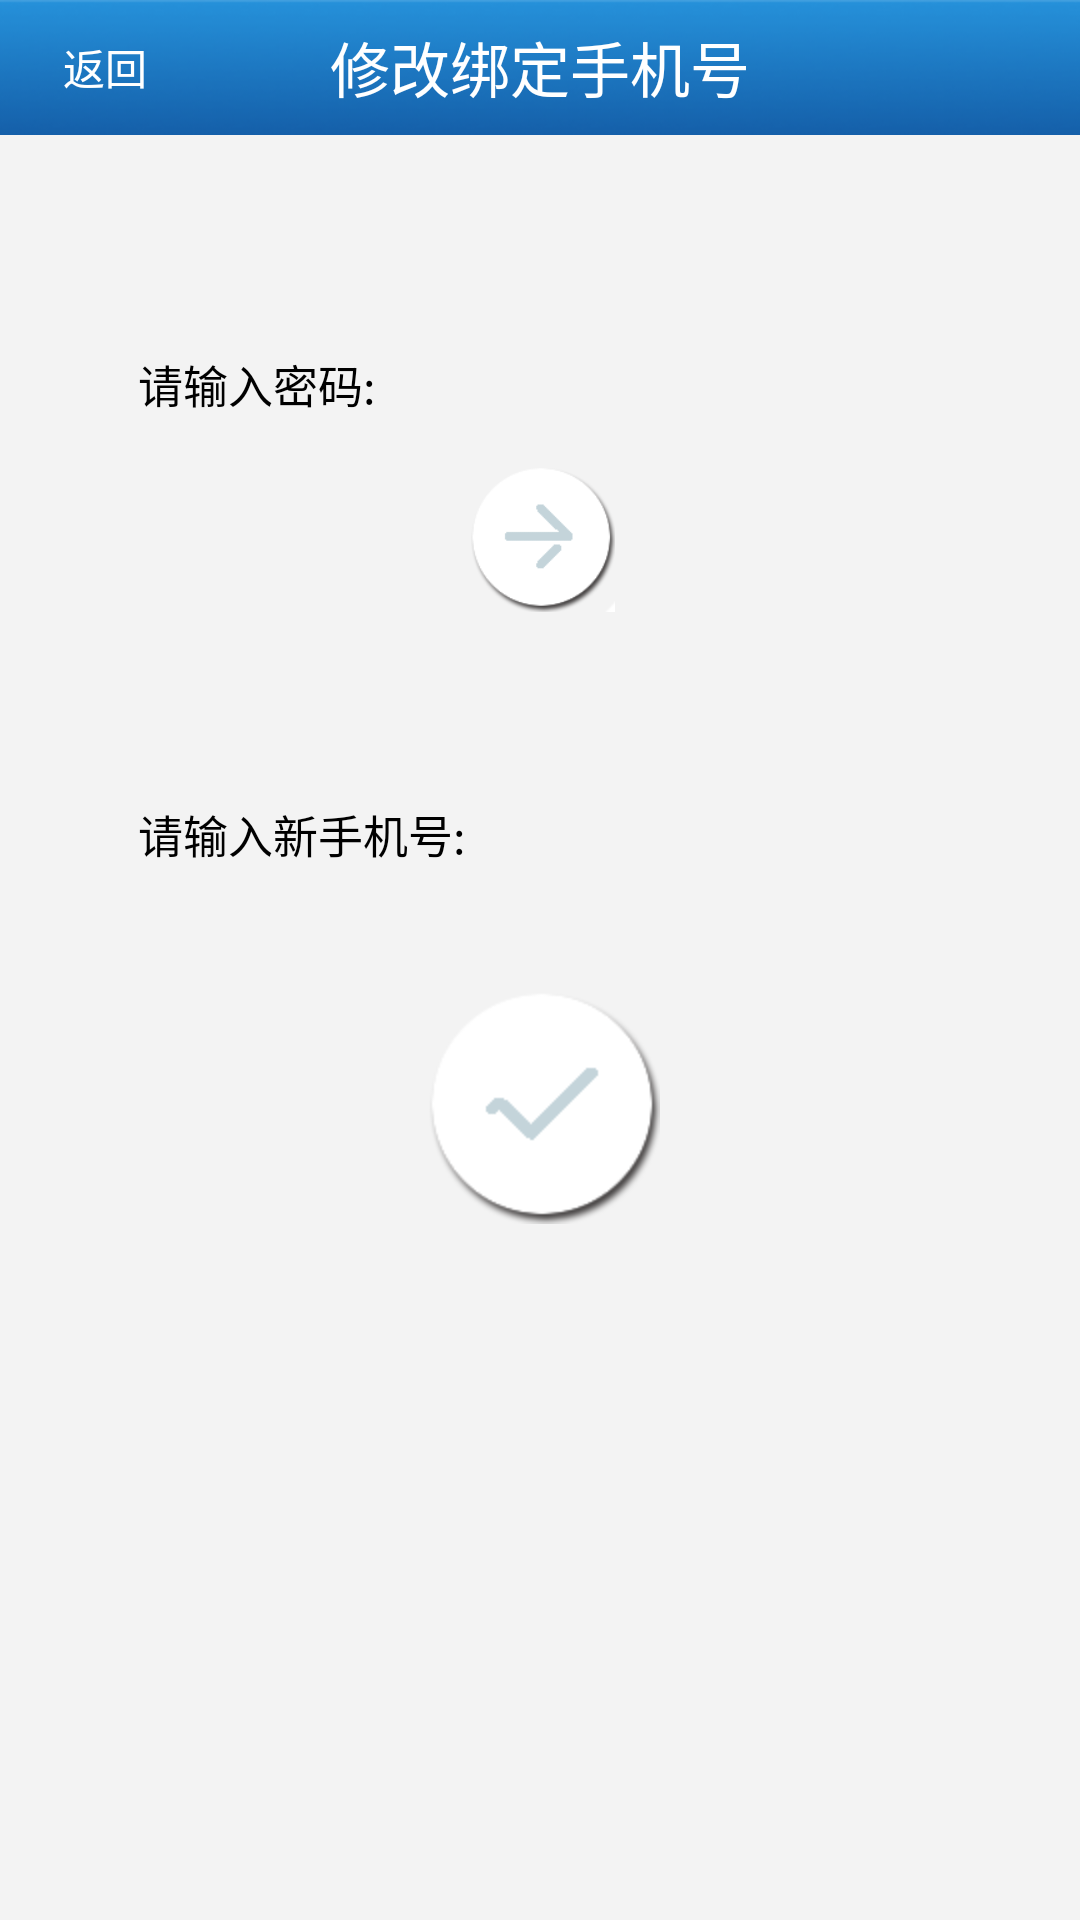

The Android layout XML behind this screen, and the referenced resources:
<!-- AndroidManifest.xml: application theme android:Theme.NoTitleBar -->
<!-- res/layout/modifyphone.xml -->
<?xml version="1.0" encoding="utf-8"?>

<RelativeLayout xmlns:android="http://schemas.android.com/apk/res/android"
    android:layout_width="match_parent"
    android:layout_height="match_parent"
    android:background="#f3f3f3" >
    <RelativeLayout
        android:id="@+id/rl_layout"
        android:layout_width="fill_parent"
        android:layout_height="45dp"
        android:layout_x="0dp"
        android:layout_y="-1dp"
        android:background="@drawable/title"
        android:gravity="center_vertical" >

  			<Button
            android:id="@+id/btn_back_m2"
            android:layout_width="70dp"
            android:layout_height="wrap_content"
            android:layout_centerVertical="true"
            android:text="返回"
            android:textSize="14sp"
            android:textColor="#fff"
            android:background="@drawable/title_btn_back"
		    />

        <TextView
            android:id="@+id/textView2"
            android:layout_width="wrap_content"
            android:layout_height="wrap_content"
            android:layout_centerHorizontal="true"
            android:layout_centerVertical="true"
            android:text="修改绑定手机号"
            android:textColor="#ffffff"
            android:textSize="20sp" />

    </RelativeLayout>

 <AbsoluteLayout
     android:id="@+id/ll_lowwarn"
     android:layout_width="280dip"
     android:layout_height="wrap_content"
     android:layout_below="@+id/rl_layout"
     android:layout_centerHorizontal="true"
     android:layout_marginTop="44dp"
     android:background="@drawable/singleline_item_bg"
     android:minHeight="40dip" >

     <TextView
         android:id="@+id/tv_pre"
         android:layout_width="wrap_content"
         android:layout_height="wrap_content"
         android:layout_x="6dp"
         android:layout_y="28dp"
         android:text="请输入密码:"
         android:textColor="#000000"
         android:textSize="15dip" />

     <EditText
         android:id="@+id/editText1"
         android:layout_width="135dp"
         android:layout_height="wrap_content"
         android:layout_x="128dp"
         android:layout_y="17dp"
         android:alpha="0"
         android:ems="10"
         android:inputType="textPassword" >

         <requestFocus />
     </EditText>
 </AbsoluteLayout>

 <AbsoluteLayout
     android:id="@+id/ll_lowwarn1"
     android:layout_width="220dip"
     android:layout_height="wrap_content"
     android:layout_alignLeft="@+id/ll_lowwarn"
     android:layout_alignRight="@+id/ll_lowwarn"
     android:layout_below="@+id/check"
     android:layout_marginTop="35dp"
     android:background="@drawable/singleline_item_bg"
     android:minHeight="40dip" >

     <TextView
         android:id="@+id/tv_pre"
         android:layout_width="wrap_content"
         android:layout_height="wrap_content"
         android:layout_x="6dp"
         android:layout_y="28dp"
         android:text="请输入新手机号:"
         android:textColor="#000000"
         android:textSize="15dip" />

     <EditText
         android:id="@+id/editText2"
         android:layout_width="135dp"
         android:layout_height="wrap_content"
         android:layout_x="129dp"
         android:layout_y="17dp"
         android:alpha="0"
         android:ems="10"
         android:inputType="textPassword|phone" />

 </AbsoluteLayout>

 <Button
     android:id="@+id/check"
     android:layout_width="50dip"
     android:layout_height="50dip"
     android:layout_below="@+id/ll_lowwarn"
     android:layout_centerHorizontal="true"
     android:background="@drawable/tabs_next" />

 <Button
     android:id="@+id/confirm"
     android:layout_width="wrap_content"
     android:layout_height="wrap_content"
     android:layout_below="@+id/ll_lowwarn1"
     android:layout_centerHorizontal="true"
     android:layout_marginTop="24dp"
     android:background="@drawable/tabs_confirm" />

</RelativeLayout>
<!-- resources referenced by this layout -->
<resources>
  <!-- drawable tabs_confirm (drawable-mdpi) -->
  <?xml version="1.0" encoding="utf-8"?>
  
  <selector xmlns:android="http://schemas.android.com/apk/res/android" >
      <item android:drawable="@drawable/confirm_pressed"    
                android:state_pressed="true" />    
          <item android:drawable="@drawable/confirm"    
                android:state_focused="true" />    
          <item android:drawable="@drawable/confirm" />   
  
  </selector>
  <!-- drawable tabs_next (drawable-mdpi) -->
  <?xml version="1.0" encoding="utf-8"?>
  
  <selector xmlns:android="http://schemas.android.com/apk/res/android" >
      <item android:drawable="@drawable/next_pressed"    
                android:state_pressed="true" />    
          <item android:drawable="@drawable/next"    
                android:state_focused="true" />    
          <item android:drawable="@drawable/next" />   
  
  </selector>
  <!-- drawable title: jpg bitmap (drawable-hdpi, 9952 bytes) -->
  <!-- drawable confirm_pressed: png bitmap (drawable-hdpi, 4584 bytes) -->
  <!-- drawable confirm: png bitmap (drawable-hdpi, 7290 bytes) -->
  <!-- drawable next_pressed: png bitmap (drawable-hdpi, 4639 bytes) -->
  <!-- drawable next: png bitmap (drawable-hdpi, 7378 bytes) -->
</resources>
